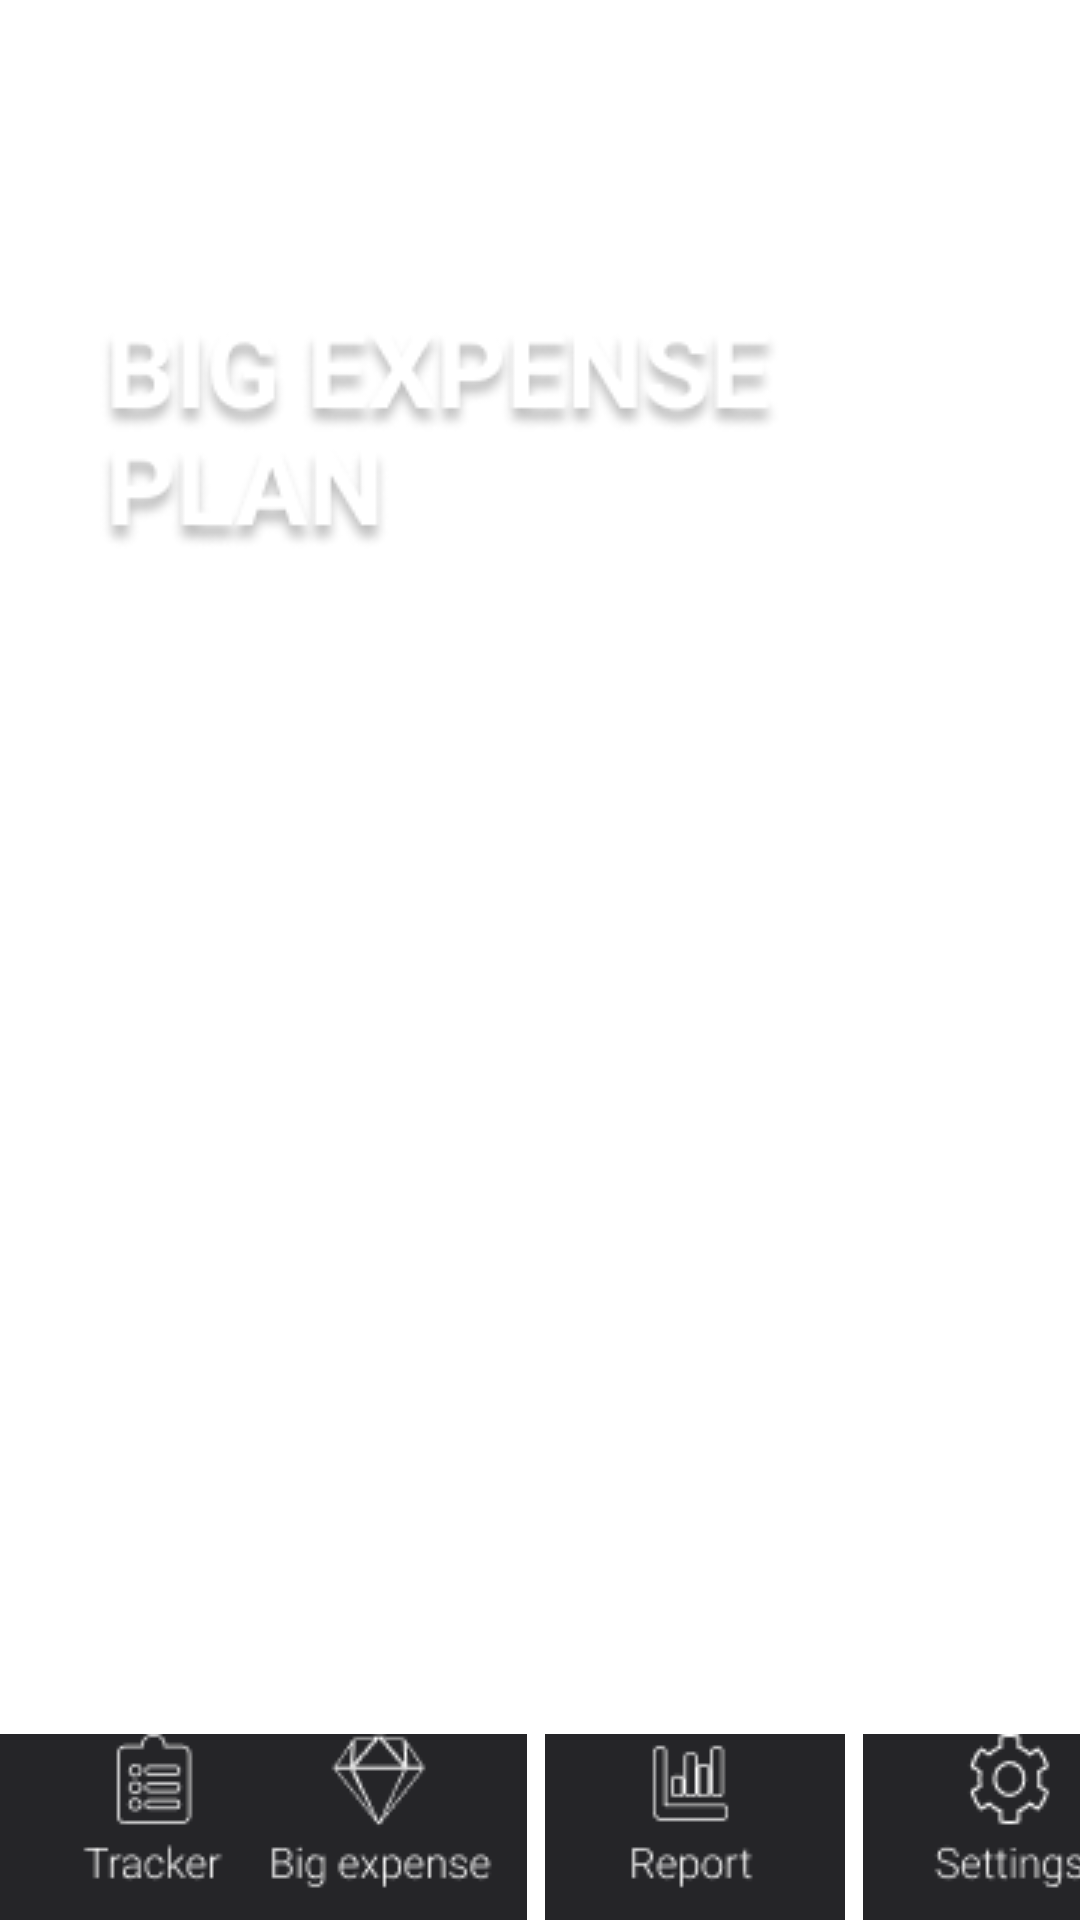

This screen was rendered from an Android layout file. Write that file and the resources it references.
<!-- AndroidManifest.xml: application theme Theme.Group5Project3175003 -->
<!-- res/layout/activity_big3.xml -->
<?xml version="1.0" encoding="utf-8"?>
<androidx.constraintlayout.widget.ConstraintLayout xmlns:android="http://schemas.android.com/apk/res/android"
    xmlns:app="http://schemas.android.com/apk/res-auto"
    xmlns:tools="http://schemas.android.com/tools"
    android:layout_width="match_parent"
    android:layout_height="match_parent"
    tools:context=".big3">

    <ImageView
        android:id="@+id/bigexpensetitle2"
        android:layout_width="wrap_content"
        android:layout_height="wrap_content"
        android:layout_marginTop="110dp"
        android:contentDescription="@string/bigexpensetitle2"
        app:layout_constraintEnd_toEndOf="parent"
        app:layout_constraintHorizontal_bias="0.25"
        app:layout_constraintStart_toStartOf="parent"
        app:layout_constraintTop_toTopOf="parent"
        app:srcCompat="@drawable/bigtitle1" />

    <TextView
        android:id="@+id/bigcostResult2"
        android:layout_width="279dp"
        android:layout_height="226dp"
        android:layout_marginStart="66dp"
        android:layout_marginLeft="66dp"
        android:layout_marginTop="60dp"
        android:layout_marginEnd="66dp"
        android:layout_marginRight="66dp"
        android:textSize="24sp"
        app:layout_constraintEnd_toEndOf="parent"
        app:layout_constraintStart_toStartOf="parent"
        app:layout_constraintTop_toBottomOf="@+id/bigexpensetitle2" />

    <ImageView
        android:id="@+id/btnTracker_big3"
        android:layout_width="wrap_content"
        android:layout_height="wrap_content"
        android:contentDescription="@string/btnTracker"
        app:layout_constraintBottom_toBottomOf="parent"
        app:layout_constraintStart_toStartOf="parent"
        app:srcCompat="@drawable/btntracker" />

    <ImageView
        android:id="@+id/btnBig_big3"
        android:layout_width="wrap_content"
        android:layout_height="wrap_content"
        android:layout_marginStart="3dp"
        android:layout_marginLeft="3dp"
        android:layout_marginEnd="3dp"
        android:layout_marginRight="3dp"
        android:contentDescription="@string/btnBig"
        app:layout_constraintBottom_toBottomOf="parent"
        app:layout_constraintEnd_toStartOf="@+id/btnReport_big3"
        app:layout_constraintStart_toEndOf="@+id/btnTracker_big3"
        app:srcCompat="@drawable/btnbig" />

    <ImageView
        android:id="@+id/btnReport_big3"
        android:layout_width="wrap_content"
        android:layout_height="wrap_content"
        android:layout_marginStart="3dp"
        android:layout_marginLeft="3dp"
        android:layout_marginEnd="3dp"
        android:layout_marginRight="3dp"
        android:contentDescription="@string/btnReport"
        app:layout_constraintBottom_toBottomOf="parent"
        app:layout_constraintEnd_toStartOf="@+id/btnSetting_big3"
        app:layout_constraintStart_toEndOf="@+id/btnBig_big3"
        app:srcCompat="@drawable/btnreport" />

    <ImageView
        android:id="@+id/btnSetting_big3"
        android:layout_width="wrap_content"
        android:layout_height="wrap_content"
        android:layout_marginStart="3dp"
        android:layout_marginLeft="3dp"
        android:contentDescription="@string/btnSetting"
        app:layout_constraintBottom_toBottomOf="parent"
        app:layout_constraintEnd_toEndOf="parent"
        app:layout_constraintStart_toEndOf="@+id/btnReport_big3"
        app:srcCompat="@drawable/btnsetting" />


</androidx.constraintlayout.widget.ConstraintLayout>
<!-- resources referenced by this layout -->
<resources>
  <!-- drawable bigtitle1: png bitmap (drawable, 13514 bytes) -->
  <!-- drawable btnbig: png bitmap (drawable, 2007 bytes) -->
  <!-- drawable btnreport: png bitmap (drawable, 1177 bytes) -->
  <!-- drawable btnsetting: png bitmap (drawable, 1833 bytes) -->
  <!-- drawable btntracker: png bitmap (drawable, 1338 bytes) -->
  <string name="bigexpensetitle2">bigexpensetitle2</string>
  <string name="btnBig">btnBig</string>
  <string name="btnReport">btnReport</string>
  <string name="btnSetting">btnSetting</string>
  <string name="btnTracker">btnTracker</string>
  <style name="Theme.Group5Project3175003" parent="Theme.MaterialComponents.DayNight.DarkActionBar">
          
          <item name="colorPrimary">@color/purple_500</item>
          <item name="colorPrimaryVariant">@color/purple_700</item>
          <item name="colorOnPrimary">@color/white</item>
          
          <item name="colorSecondary">@color/teal_200</item>
          <item name="colorSecondaryVariant">@color/teal_700</item>
          <item name="colorOnSecondary">@color/black</item>
          
          <item name="android:statusBarColor" tools:targetApi="l">?attr/colorPrimaryVariant</item>
          
      </style>
  <!-- not gathered from this repository: default colours our renderer supplied (Android Studio template values) -->
  <color name="purple_500">#FF6200EE</color>
  <color name="purple_700">#FF3700B3</color>
  <color name="teal_200">#FF03DAC5</color>
  <color name="teal_700">#FF018786</color>
  <color name="black">#FF000000</color>
  <color name="white">#FFFFFFFF</color>
</resources>
